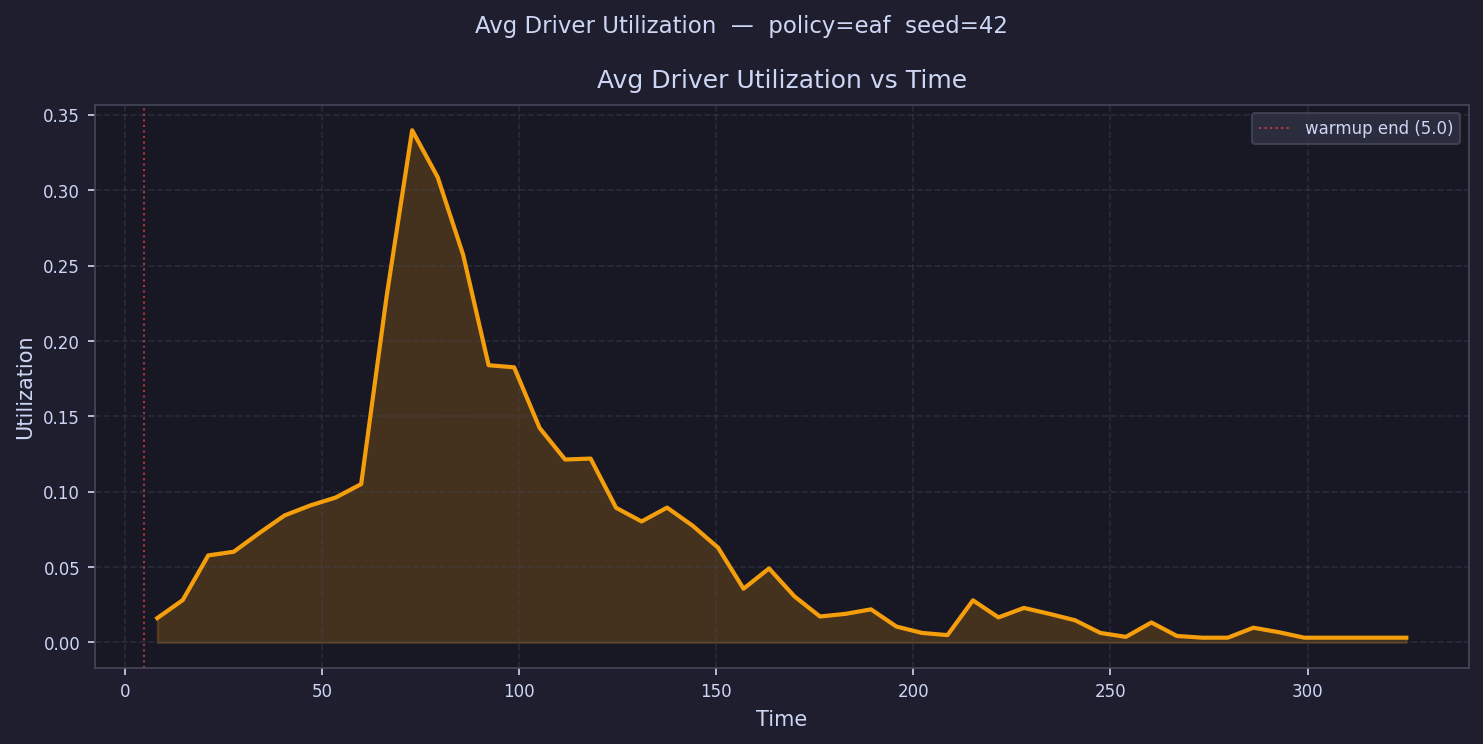

Values plotted in this chart, from the file beside it:
time, avg_driver_utilization
8.233, 0.01616
14.7, 0.02811
21.16, 0.05776
27.63, 0.06018
34.09, 0.07256
40.56, 0.08432
47.03, 0.09088
53.49, 0.09616
59.96, 0.1051
66.42, 0.2299
72.89, 0.3398
79.35, 0.3087
85.82, 0.2572
92.28, 0.1839
98.75, 0.1826
105.2, 0.1423
111.7, 0.1214
118.1, 0.122
124.6, 0.08937
131.1, 0.0803
137.5, 0.08948
144, 0.07751
150.5, 0.06292
156.9, 0.03566
163.4, 0.04911
169.9, 0.03053
176.3, 0.01723
182.8, 0.01899
189.3, 0.02197
195.7, 0.01055
202.2, 0.006329
208.7, 0.004874
215.1, 0.02796
221.6, 0.01664
228.1, 0.02292
234.5, 0.01899
241, 0.01476
247.5, 0.006329
253.9, 0.003708
260.4, 0.01327
266.9, 0.004317
273.3, 0.003165
279.8, 0.003165
286.2, 0.009798
292.7, 0.00681
299.2, 0.003165
305.6, 0.003165
312.1, 0.003165
318.6, 0.003165
325, 0.003165
